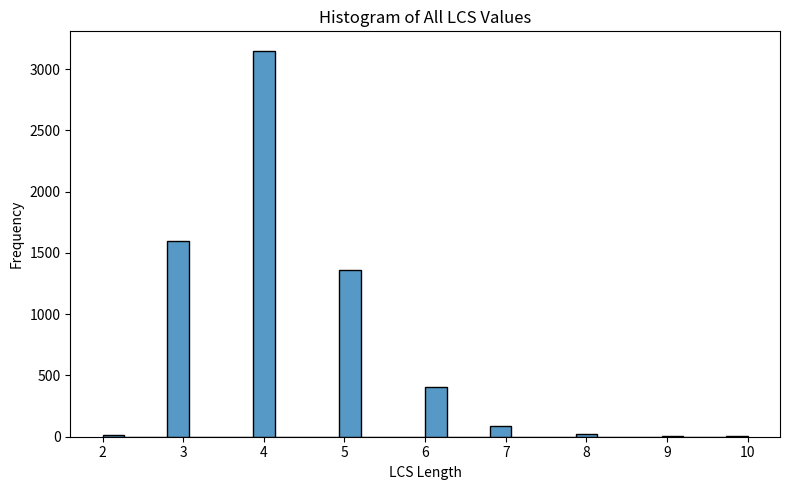
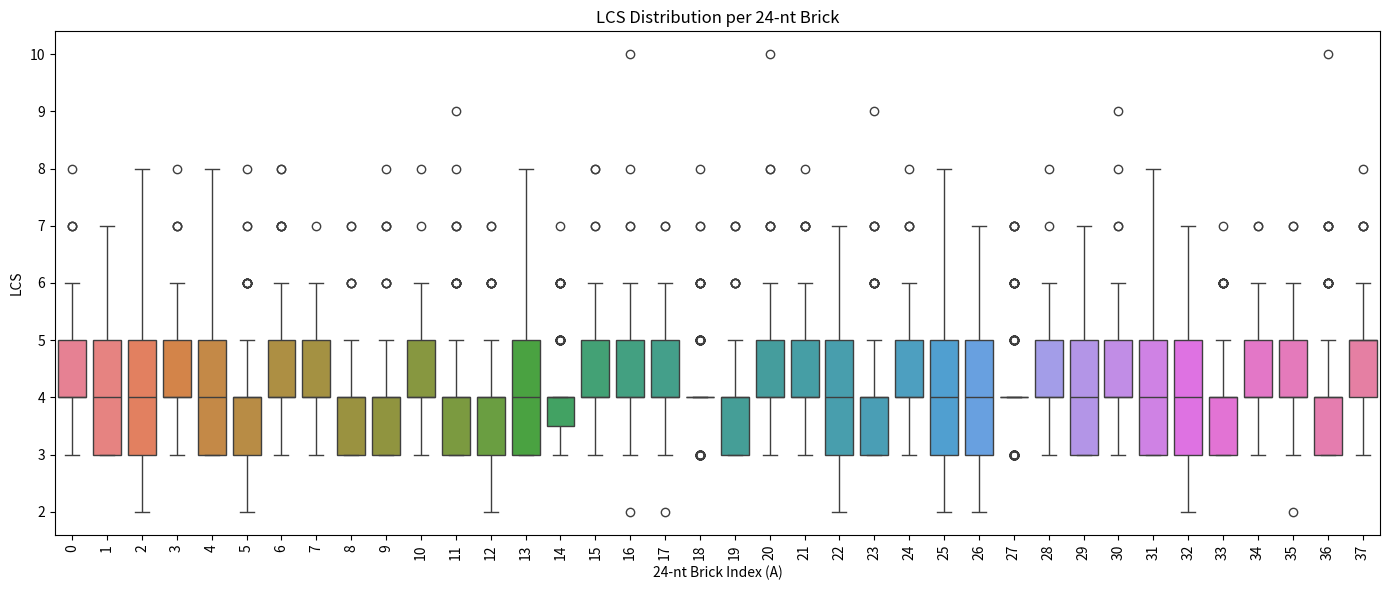

Source code (Python) for these figures, in order:
# ==============================
# 🔬 LCS ANALYSIS (Histogram + Boxplot)
# ==============================

import numpy as np
import pandas as pd
import matplotlib.pyplot as plt
import seaborn as sns

# ==============================
# ✏️ STEP 1: PASTE YOUR SEQUENCES
# ==============================

bricks_24 = [
    "CCACAATCTTGCGTTAGGTGGAACTCTTCCAGCTTCGGATAGGAAGCA",
        "TGACTAGAAGTCGTGTCGGCCATT",
        "AGTCATACTGTCGCCGGTGCAGTC",
        "AACTAGAACTTCGTCGTTGAGCGC",
        "AACAATTCTTGCGATTAGGCGGCC",
        "CAACAACTTGACGGAGTTGGCTTC",
        "TATGTATTACTCGTCACGGAATGC",
        "CTCTCAATTCTCGCATAAGACGTG",
        "ACCTCTATAGACGATGGTGAGCTC",
        "CACTCATATCACGTCAATGGCAGG",
        "GTAATACTCTTCGGTGGAGCCGAC",
        "CCACCAACAATCGTATTGTGGTCA",
        "CGCTTGCTTAACGGCAAGGCTAAT",
        "ACCTCTACTGTCGTAGAGGCAGAT",
        "CACACTCCATTCGAAGTGGAGGTT",
        "ATTATTCAAGGCGTCGAAGCCGCT",
        "CTACATACTTGCGTAGTAGCACGG",
        "CAATAACTCTCCGGTTAGGTGAGC",
        "CCATATTCCATCGCCGTGGAGTAG",
        "CCTCACAATTACGTTAGTGCATGA",
        "CTCTCGTGTAACGAAGGTGTCACA",
        "ACTTCCATTAGCGGTCGTGTCTAC",
        "ACATCCGATGTCGATGAGGTATCC",
        "ATCAATTAAGGCGACTGTTCCGCG",
        "CGCATTCGGACCGTAATGGTAATC",
        "CAAGAGTATTGCGCAGTTGCCTCA",
        "CACTAACTACACGTAGCTGTGGTG",
        "CTACAGACGTTCGAAGAGGTTCAC",
        "CCAATACCTGACGGACATCGCTAG",
        "AACTAAGTGGCCGTATCGGCATCT",
        "ACACCTATATCCGTTACGTCAACC",
        "CCTAATCTAAGCGGTATTGCAGCG",
        "TCCGTGATCAACGTTGTGGTTGGA",
        "CTTCTCTACTCCGGATGTGAGAAG",
        "CTCCATTGAGACGTGAATGCATCG",
        "CCGGAGCAACACGTATTGGTTACT",
        "CAGCAGAGTTCCGTATAGGTTCCA",
        "ACTAACTTATTCGATGCGGCCGAGCTCAAGACCTACGTGGAGGTCTAT",
]

bricks_20 = [
   "TATCCGAATCCTGGCGAAGG",
"GACTCGTCATCTGGCGGACA",
"TTAACGAAGGTTGACGCTTG",
"GTCACGGTATTGTGCGGTAT",
"TGCACGAATTGATCCGAGTG",
"GTTACGACACATGCCGTGTA",
"GTATCGAAGACAGACGAAGT",
"GAGACGTAATTAGGCGACAT",
"TGTACGATCATAAGCGCAGA",
"CAGCCGTAGGAATTCGCTTC",
"ACAACGGAGACCTGCGACAG",
"TATGCGAGTATAGTCGCTGA",
"ATATCGCTAACCAGCGCATG",
"TGTTCGTATGTGATCGCAGA",
"ACTGCGGAGTGAAGCGCTCA",
"AATGCGAAGGATCACGTTCT",
"GTGGCGGAGAGTTCCGTCTA",
"CCAGCGTTCATTGCCGCTAA",
"GAATCGTAAGGTACCGTCTG",
"ATAACGGACATTACCGTCCA",
"TCCACGCTAACTTACGTGCT",
"TAGGCGTATAGTTGCGGAAG",
"ACCACGATCATGGTCGGTAC",
"TAATCGAGACTGGCCGATAG",
"ATCACGATACTGCACGCACT",
"TCTTCGTTGACTAGCGGCTA",
"TGAACGTCTAGGTACGAGGT",
"TGTCCGCCTATACTCGGACT",
"AGTTCGTCATACTACGCTGA",
"TGCTCGACATATAACGTCCA",
"AGGCCGCTATGCAGCGGTAT",
"ATAACGTGTCACATCGACTT",
"CTAGCGACTCTGTACGAGCC",
"ACTGCGTGATACCACGATCT",
"TAGCCGATAACCTACGGAGC",
"GTCTCGTCCTTGTCCGAGGA",
"TTGCCGGTTGACTACGCCAA",
"CTAACGGCTTGGATCGTTAA",
"ACACCGCCTTAATGCGATTG",
"CTGACGATTGCTCTCGTACC",
"CACTCGACTATGGTCGATAT",
"CAGTCGGCTCTTGCCGCATT",
"GAAGCGCATACTTGCGCTCT",
"GGTCCGTAACATCTCGGATG",
"TCAACGTACTCATACGTCTG",
"TTACCGTGGCCTCTCGCCAT",
"CTGGCGTGATACTACGCCTG",
"AGTACGGCCTGATGCGTCTC",
"TAGCCGAATGGCCTCGTGAT",
"TCTCCGTCCATTAACGTATG",
"CAGCCGTTATTATGCGGATG",
"AGTTCGTGGTGAACCGTTGC",
"CACACGGTCATTCACGGTGT",
"ACAGCGCACCATGGCGGTTA",
"GCAGCGTTAGTCCTCGCTCT",
"TAATCGCAGCACCTCGATAG",
"GAAGCGGAACTAACCGCTGA",
"GGATCGACTGTACACGATGG",
"TCTACGAAGGAATTCGAGCT",
"CCAGCGATAGAACACGCTCC",
"AATGCGTCTCAAGGCGCAGA",
"TATCCGCCACTAGCCGGAAG",
"AGTACGGAATAATCCGGTAG",
"AACACGAGTTAGGTCGTCAT",
"AGGTCGAAGCTACTCGAATA",
"TTGACGCTGACCAACGTACC",
"ACAACGTAAGACTACGTAAC",
"ATATCGCATTGATGCGCTAA",
"CATGCGGAATGAACCGTAGC",
"AATACGTAGTGCACCGAGCC",
"TGTCCGGAGCTTCACGCTGA",
"ACTACGTACTATTCCGTGCA",
"GCTCCGAACTAGACCGATCT",
"CACACGCATGTTACCGCTGT",
"GATGCGGAATCTTCCGACCT",
"GACTCGAAGAATGTCGACAA",
"TAACCGACAGTAATCGGTAG",
"CTCTCGTCTAGTGACGGCAC",
"CTACCGATGTTGCTCGATAC",
"AGATCGATCTGCCTCGAAGA",
"CTATCGAGTGAACTCGCCTC",
"GGTACGCAAGGAAGCGTGAT",
"CAACCGTAATCCTACGAACT",
"GAAGCGTCTGCTAGCGCTTA",
"GCTTCGTATTCTAACGTCAG",
"CAATCGGTGGTTACCGTTCT",
"CAACCGCCTACTCTCGGTTG",
"AATTCGGAGATAGCCGGCCT",
"AGTGCGCAGGATGCCGCTAA",
"ATGTCGAAGGCATTCGTTGT",
"CCTACGCTACTCAGCGGAAC",
"GTTCCGGTAAGAGTCGTCTA",
"ACAGCGCAGTAATGCGAAGT",
"AGTTCGCCATTAGTCGAACC",
"GGTGCGATATTAATCGGCTT",
"GGTGCGAATGATTGCGCACA",
"CTCTCGAATGATATCGTCTA",
"GATCCGGTTGTAGCCGGTCT",
"CACACGGAGTTCACCGTGTC",
"GTAACGATAGATACCGTTGC",
"TGAGCGGCAGCTCACGGTTA",
"AGATCGGTATGGTCCGCAGA",
"TGAGCGGAAGGTTCCGGTAT",
"ATTGCGTACTCATCCGCATA",
"GCATCGAATAAGGTCGCTGA",
"CTAACGTTCACCAACGAGTC",
"TTGGCGCTTGATAGCGTAGG",
"GATCCGTGGTAGAACGGTTC",
"ATTACGTAGCAGAGCGTATA",
"TATACGAGGCTCCACGCCAG",
"GTTCCGGAGTTATCCGGTAG",
"AATTCGTCAATTAGCGTTGA",
"TTGACGACAACAATCGCCAC",
"TTACCGTATTACTTCGTGAC",
"TTGACGTGCCTTCACGCTCC",
"ATATCGAACACTGTCGTGAA",
"CATTCGTCATTGAACGAATC",
"GAGGCGGATGACTCCGTTAC",
"CTGCCGTGCACACACGTTCA",
"AGACCGTCTTATTGCGGTGA",
"GTTGCGCTGAGACACGCAAC",
"TACTCGTGTAGTACCGAGTG",
"GTCACGAGCTATCTCGGTGT",
"CAATCGAAGCATTACGCAAT",
"TGTCCGTTAACTCACGACAA",
"CAACCGATTACTATCGTAGT",
"ATAGCGGTCAAGGTCGCTCT",
"CTCACGCAATGAGCCGTGGT",
"AGAGCGAGAGTGCTCGAACC",
"GAGACGTAGGTGTACGACTA",
"GCATCGTCTCCTAACGCTAT",
"CCTACGAGTCAGTACGTGTG",
"CATTCGCCAGTTGGCGACTC",
"GTTCCGTGCTGCCACGTTAC",
"AGGTCGCTCTACAGCGCTCT",
"GACACGGTATGCACCGTCCA",
"CAGACGTATAGACACGTCAA",
"TGGACGAGTTGTGCCGTATG",
"GATGCGTAGCAATACGATAC",
"CATACGTAAGTCTACGGTGA",
"GGTTCGCTTAATAGCGGAAG",
"TTACCGTGTGAATCCGGTCT",
"ACTGCGCCATTGGCCGAATT",
"GCTCCGATCTGAATCGACCT",
"AGTACGGTTGTGACCGGACA",
"GATCCGTTACCATTCGTAAC",
"TGTGCGAGAATCTGCGCATA",
"GTTGCGCTATGGAGCGAGTA",
"ACTCCGCTCACTAGCGATAT",
"GGCACGAGTAGTGTCGAATC",
"GGATCGCACAGATGCGTGGT",
"TTCTCGAGTCTTCTCGTATA",
"CAGTCGAGTCTCTACGGAAC",
"CCATCGCCAACAGGCGATTG",
"AGGTCGGCTGTAGCCGATTA",
"AGCACGTGGAACTTCGGTGC",
"CAGCCGTCTTATACCGGCAC",
"AAGGCGCTCCTCACCGATAT",
"ATTGCGCCAAGTAGCGCATA",
"CTCACGGTTGCCACCGTTGA",
"ACAACGATTATGGACGTTCT",
"ACAGCGACAAGATCCGCTCA",
"TGGACGAGATTCCTCGGACC",
"ATGCCGTGTTCATGCGGCTT",
"TGTTCGTCACTGTACGAATG",
"TCCACGCTGTTATGCGTAGT",
"AGGTCGTGAGCATACGATTG",
"GAAGCGATTGGACTCGCTCC",
"CAAGCGACAGATGTCGCATA",
"TCATCGATTCCATGCGATGA",
"TGCTCGACCTAAGTCGACTT",
"GTTCCGATCTGTTCCGCAGA",
"CCACCGCTGAATTGCGGAAG",
"TGTACGGTAGATAACGCTAG",
"CAGGCGTGTCTTAACGCAGT"
]

# ==============================
# 🧠 STEP 2: LCS FUNCTION
# ==============================

def longest_common_substring(s1, s2):
    s1, s2 = s1.upper(), s2.upper()
    m, n = len(s1), len(s2)
    dp = [[0]*(n+1) for _ in range(m+1)]
    max_len = 0

    for i in range(1, m+1):
        for j in range(1, n+1):
            if s1[i-1] == s2[j-1]:
                dp[i][j] = dp[i-1][j-1] + 1
                if dp[i][j] > max_len:
                    max_len = dp[i][j]

    return max_len

# ==============================
# 🔄 STEP 3: COMPUTE LCS MATRIX
# ==============================

print("Computing LCS matrix...")

lcs_matrix = np.zeros((len(bricks_24), len(bricks_20)))

for i, a in enumerate(bricks_24):
    for j, b in enumerate(bricks_20):
        lcs_matrix[i, j] = longest_common_substring(a, b)

df = pd.DataFrame(lcs_matrix)

print("Done.")

# ==============================
# 📊 STEP 4: HISTOGRAM
# ==============================

lcs_values = df.values.flatten()

plt.figure(figsize=(8, 5))
sns.histplot(lcs_values, bins=30)

plt.title("Histogram of All LCS Values")
plt.xlabel("LCS Length")
plt.ylabel("Frequency")

plt.tight_layout()
plt.show()

# ==============================
# 📦 STEP 5: BOX PLOT (GROUPED BY 24-nt BRICKS)
# ==============================

# Each row = one 24-nt brick
# So we plot distributions across rows

plt.figure(figsize=(14, 6))
sns.boxplot(data=df.T)  # transpose → each box = one 24-nt brick

plt.title("LCS Distribution per 24-nt Brick")
plt.xlabel("24-nt Brick Index (A)")
plt.ylabel("LCS")

plt.xticks(rotation=90)

plt.tight_layout()
plt.show()

# ==============================
# 📈 STEP 6: OPTIONAL SUMMARY (VERY USEFUL)
# ==============================

print("\nSummary:")
print("Mean LCS:", np.mean(lcs_values))
print("Max LCS:", np.max(lcs_values))
print("Min LCS:", np.min(lcs_values))

# Identify potentially problematic A bricks (high median LCS)
median_lcs = df.median(axis=1)

print("\nTop 10 bricks with highest median LCS:")
print(median_lcs.sort_values(ascending=False).head(10))
